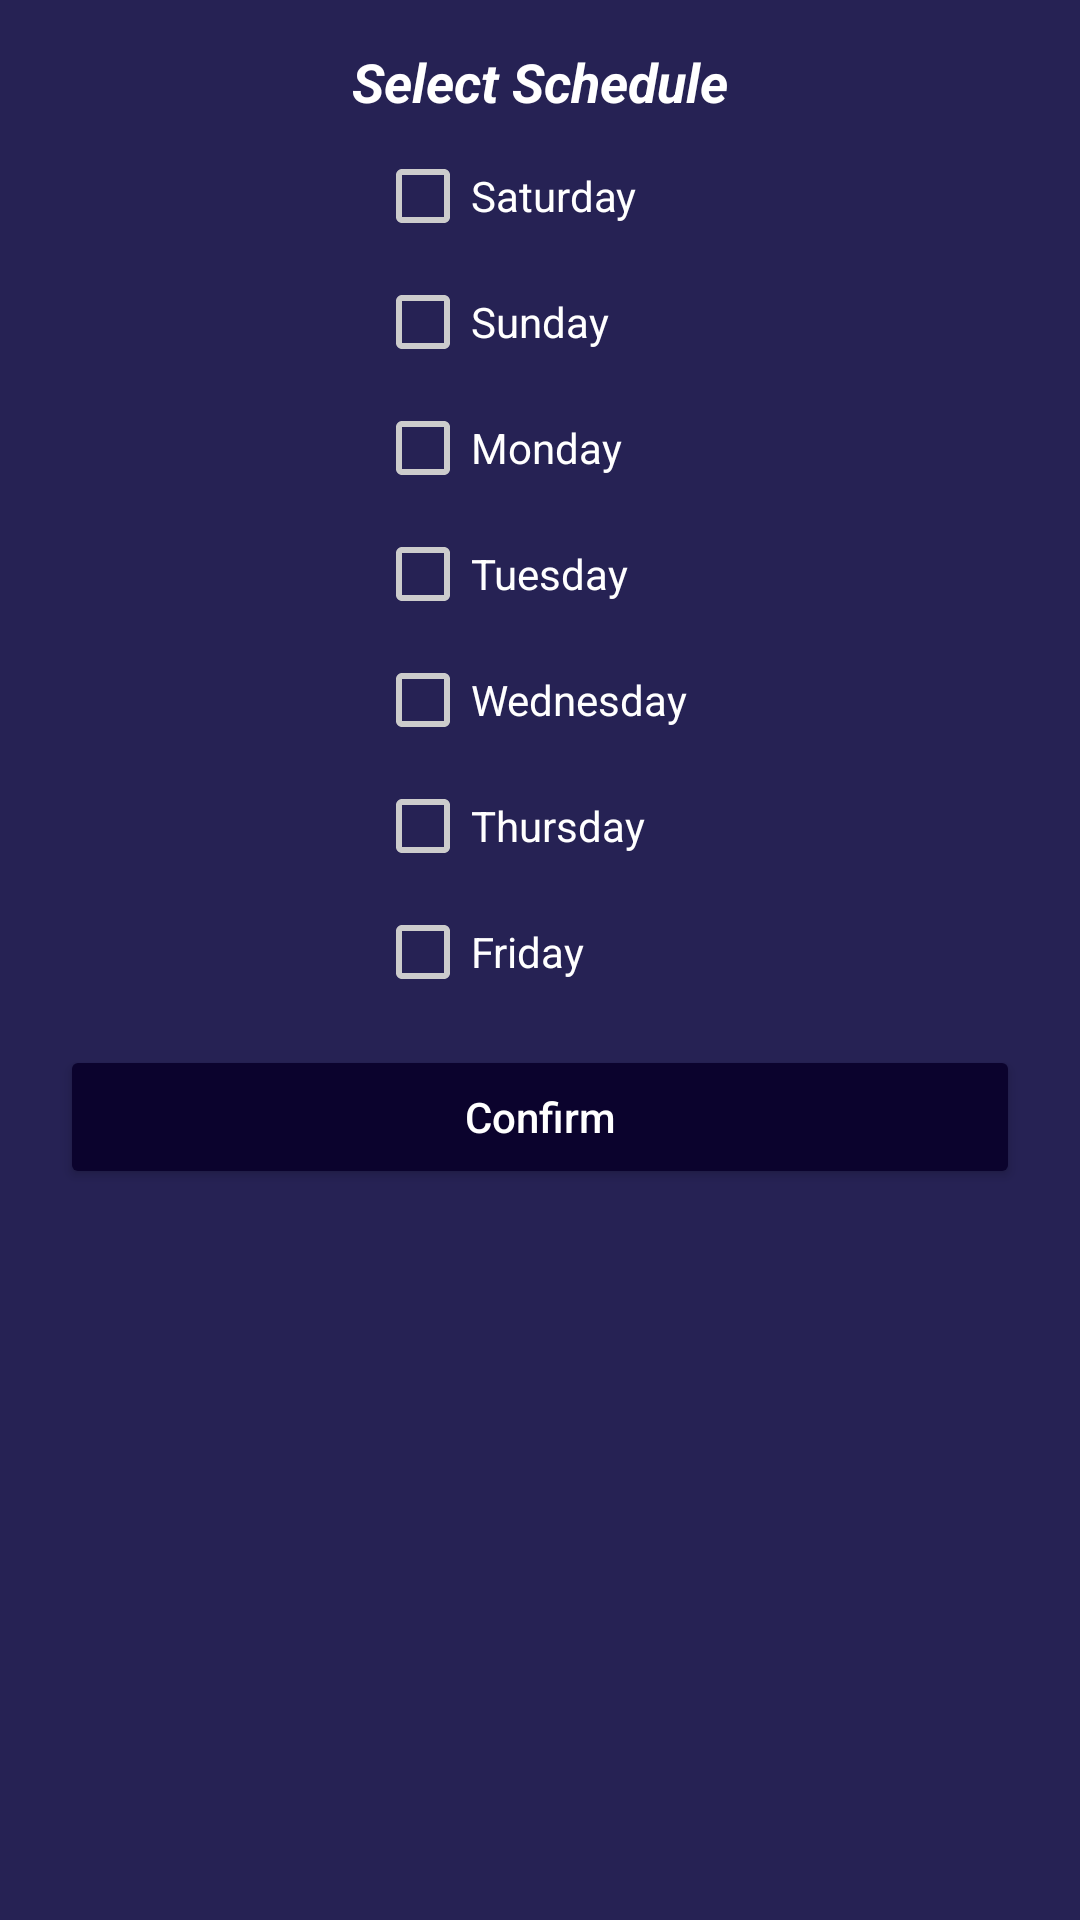

Here is an Android app screen rendered from its layout file. Give the layout XML and the strings, colors and styles it references.
<!-- AndroidManifest.xml: application theme Theme.TuitionHelper -->
<!-- res/layout/weekly_days_select.xml -->
<?xml version="1.0" encoding="utf-8"?>
<LinearLayout xmlns:android="http://schemas.android.com/apk/res/android"
    xmlns:app="http://schemas.android.com/apk/res-auto"
    android:layout_width="match_parent"
    android:layout_height="wrap_content"
    android:layout_gravity="center"
    android:layout_margin="10dp"
    android:background="@color/primary_dark"
    android:orientation="vertical"
    android:padding="10dp">

    <androidx.cardview.widget.CardView
        android:layout_width="wrap_content"
        android:layout_height="wrap_content"
        app:cardCornerRadius="7dp">


    </androidx.cardview.widget.CardView>

    <TextView
        android:layout_width="match_parent"
        android:layout_height="wrap_content"
        android:text="Select Schedule"
        android:padding="5dp"
        android:textColor="@color/white"
        android:textStyle="italic|bold"
        android:textAlignment="center"
        android:textSize="18sp" />

    <LinearLayout
        android:layout_width="wrap_content"
        android:layout_height="wrap_content"
        android:layout_gravity="center"
        android:gravity="center"
        android:orientation="horizontal"
        android:padding="5dp">

        <CheckBox
            android:id="@+id/satcheckBox"
            android:layout_width="110dp"
            android:layout_height="match_parent"
            android:textColor="@color/white"
            android:text="Saturday" />

        <TextView
            android:textColor="@color/white"
            android:hint="00.00 am"
            android:id="@+id/satTimeET"
            android:layout_width="110dp"
            android:textAlignment="center"
            android:layout_height="wrap_content"
            android:visibility="gone" />


    </LinearLayout>

    <LinearLayout
        android:layout_width="wrap_content"
        android:layout_height="wrap_content"
        android:layout_gravity="center"
        android:gravity="center"
        android:orientation="horizontal"
        android:padding="5dp">

        <CheckBox
            android:textColor="@color/white"
            android:id="@+id/suncheckBox"
            android:layout_width="110dp"
            android:layout_height="match_parent"
            android:text="Sunday" />

        <TextView
            android:textColor="@color/white"
            android:hint="00.00 am"
            android:id="@+id/sunTimeET"
            android:layout_width="110dp"
            android:textAlignment="center"
            android:layout_height="wrap_content"
            android:visibility="gone" />


    </LinearLayout>

    <LinearLayout
        android:layout_width="wrap_content"
        android:layout_height="wrap_content"
        android:layout_gravity="center"
        android:gravity="center"
        android:orientation="horizontal"
        android:padding="5dp">

        <CheckBox
            android:textColor="@color/white"
            android:id="@+id/moncheckBox"
            android:layout_width="110dp"
            android:layout_height="match_parent"
            android:text="Monday" />

        <TextView
            android:textColor="@color/white"
            android:hint="00.00 am"
            android:id="@+id/monTimeET"
            android:layout_width="110dp"
            android:textAlignment="center"
            android:layout_height="wrap_content"
            android:visibility="gone" />


    </LinearLayout>

    <LinearLayout
        android:layout_width="wrap_content"
        android:layout_height="wrap_content"
        android:layout_gravity="center"
        android:gravity="center"
        android:orientation="horizontal"
        android:padding="5dp">

        <CheckBox
            android:textColor="@color/white"
            android:id="@+id/tuecheckBox"
            android:layout_width="110dp"
            android:layout_height="match_parent"
            android:text="Tuesday" />

        <TextView
            android:textColor="@color/white"
            android:hint="00.00 am"
            android:id="@+id/tueTimeET"
            android:layout_width="110dp"
            android:textAlignment="center"
            android:layout_height="wrap_content"
            android:visibility="gone" />


    </LinearLayout>

    <LinearLayout
        android:layout_width="wrap_content"
        android:layout_height="wrap_content"
        android:layout_gravity="center"
        android:gravity="center"
        android:orientation="horizontal"
        android:padding="5dp">

        <CheckBox
            android:textColor="@color/white"
            android:id="@+id/wedcheckBox"
            android:layout_width="110dp"
            android:layout_height="match_parent"
            android:text="Wednesday" />

        <TextView
            android:textColor="@color/white"
            android:hint="00.00 am"
            android:id="@+id/wedTimeET"
            android:layout_width="110dp"
            android:textAlignment="center"
            android:layout_height="wrap_content"
            android:visibility="gone" />


    </LinearLayout>

    <LinearLayout
        android:layout_width="wrap_content"
        android:layout_height="wrap_content"
        android:layout_gravity="center"
        android:gravity="center"
        android:orientation="horizontal"
        android:padding="5dp">

        <CheckBox
            android:textColor="@color/white"
            android:id="@+id/thucheckBox"
            android:layout_width="110dp"
            android:layout_height="match_parent"
            android:text="Thursday" />

        <TextView
            android:textColor="@color/white"
            android:hint="00.00 am"
            android:id="@+id/thuTimeET"
            android:layout_width="110dp"
            android:textAlignment="center"
            android:layout_height="wrap_content"
            android:visibility="gone" />


    </LinearLayout>

    <LinearLayout
        android:layout_width="wrap_content"
        android:layout_height="wrap_content"
        android:layout_gravity="center"
        android:gravity="center"
        android:orientation="horizontal"
        android:padding="5dp">

        <CheckBox
            android:textColor="@color/white"
            android:id="@+id/fricheckBox"
            android:layout_width="110dp"
            android:layout_height="match_parent"
            android:text="Friday" />

        <TextView
            android:textColor="@color/white"
            android:hint="00.00 am"
            android:id="@+id/friTimeET"
            android:layout_width="110dp"
            android:textAlignment="center"
            android:layout_height="wrap_content"
            android:visibility="gone" />


    </LinearLayout>

<Button
    android:layout_width="match_parent"
    android:layout_height="wrap_content"
    android:text="Confirm"
    android:textAllCaps="false"
    android:textColor="@color/white"
    android:id="@+id/confirm_schedule_btn"
    android:layout_margin="10dp"/>
</LinearLayout>
<!-- resources referenced by this layout -->
<resources>
  <color name="primary_dark">#262254</color>
  <color name="white">#FFFFFFFF</color>
  <style name="Theme.TuitionHelper" parent="Theme.AppCompat.Light.NoActionBar">
          
  
          <item name="colorPrimary">@color/primary</item>
          <item name="colorPrimaryDark">@color/primary_dark</item>
          <item name="colorAccent">@color/accent</item>
  
          <item name="android:windowBackground">@color/blue_grey</item>
  
          <item name="colorControlNormal">@color/iron</item>
          <item name="colorControlActivated">@color/white</item>
          <item name="colorControlHighlight">@color/white</item>
          <item name="android:textColorHint">@color/iron</item>
  
          <item name="colorButtonNormal">@color/primary_darker</item>
          <item name="android:colorButtonNormal">@color/primary_darker</item>
      </style>
  <color name="primary">#9C8AA5</color>
  <color name="accent">#FFFFFF</color>
  <color name="blue_grey">#3F3F4E</color>
  <color name="iron">#CCCCCC</color>
  <color name="primary_darker">#0B032D</color>
</resources>
